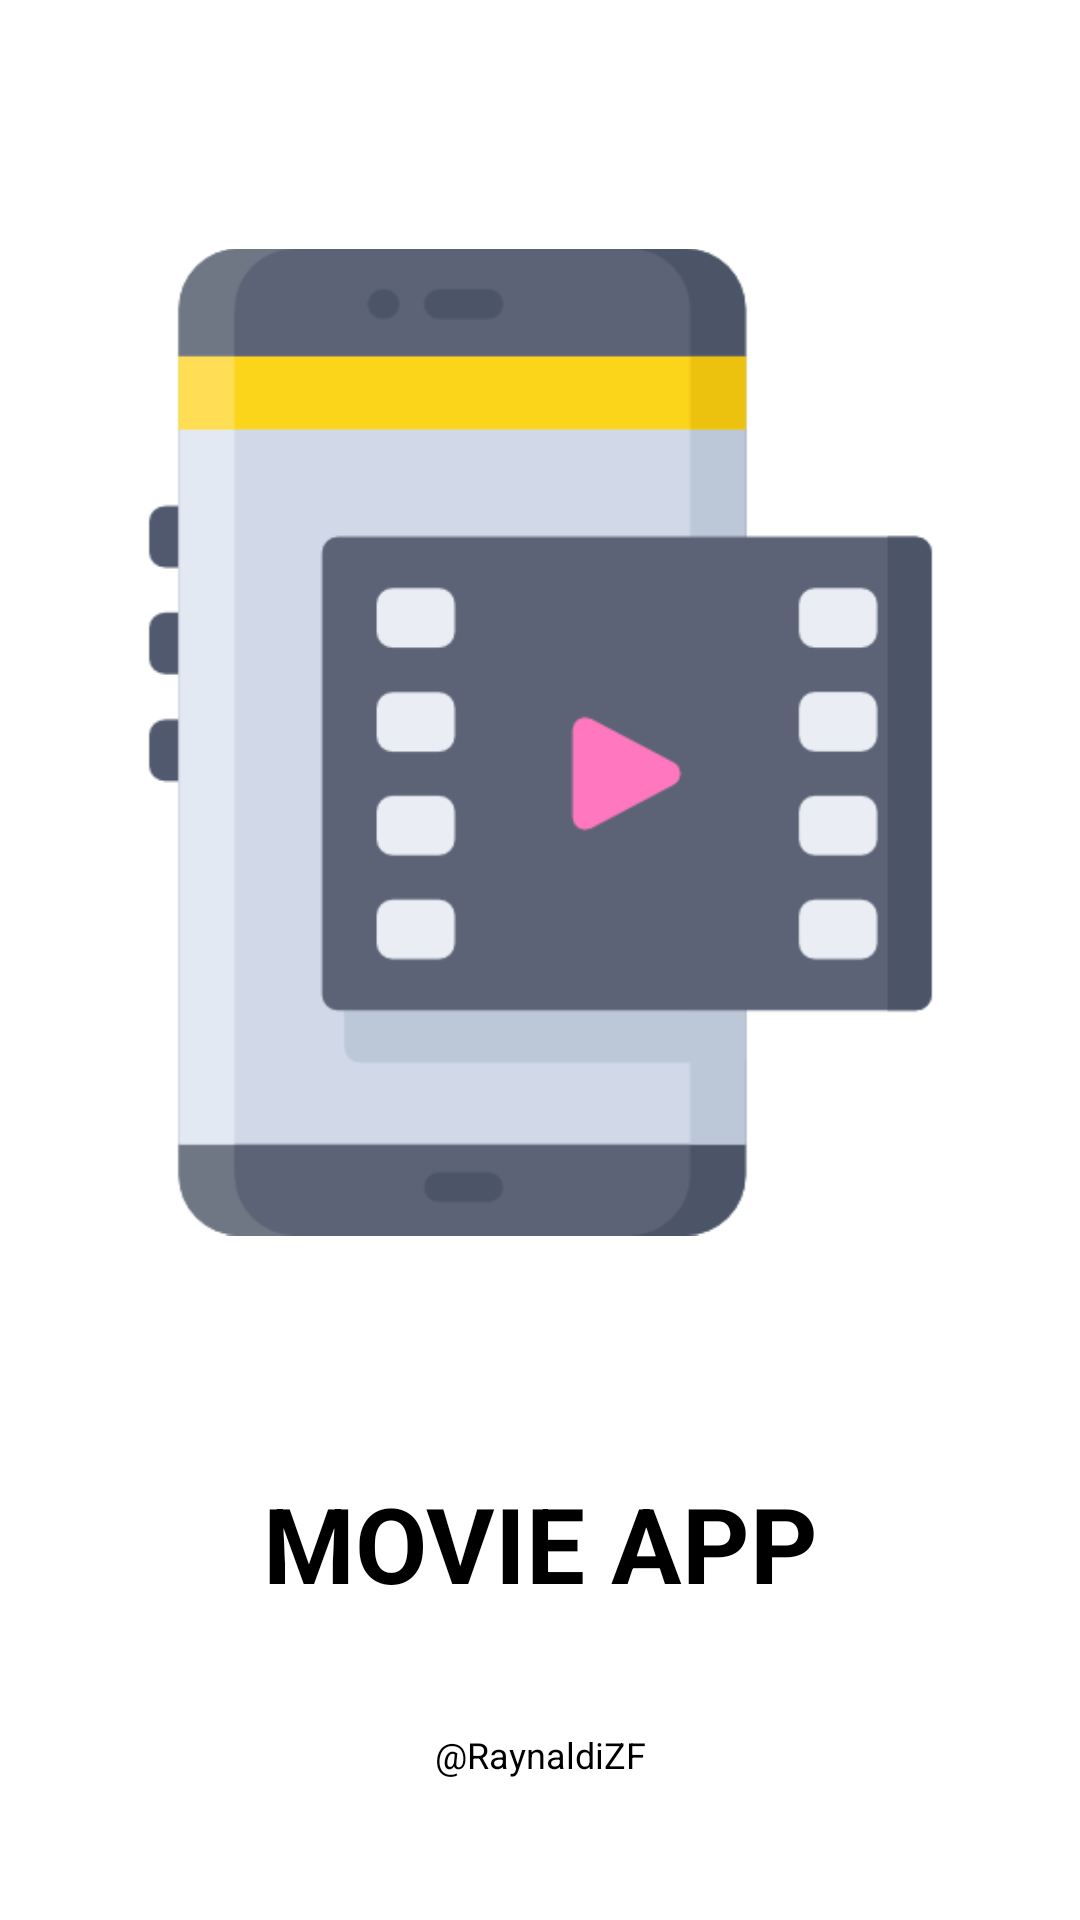

Produce the Android XML layout that renders to this screen, including the resource entries it uses.
<!-- AndroidManifest.xml: application theme Theme.ListAppBangkit -->
<!-- res/layout/activity_splash_screen.xml -->
<?xml version="1.0" encoding="utf-8"?>
<androidx.constraintlayout.widget.ConstraintLayout
    xmlns:android="http://schemas.android.com/apk/res/android"
    xmlns:app="http://schemas.android.com/apk/res-auto"
    xmlns:tools="http://schemas.android.com/tools"
    android:layout_width="match_parent"
    android:layout_height="match_parent"
    tools:context=".view.SplashScreenActivity">

    <TextView
        android:id="@+id/textView"
        android:layout_width="wrap_content"
        android:layout_height="wrap_content"
        android:layout_marginTop="20dp"
        android:text="MOVIE APP"
        android:textColor="?android:textColorHighlight"
        android:textSize="35sp"
        android:textStyle="bold"
        app:layout_constraintBottom_toBottomOf="parent"
        app:layout_constraintEnd_toEndOf="parent"
        app:layout_constraintStart_toStartOf="parent"
        app:layout_constraintTop_toBottomOf="@+id/imageView"
        app:layout_constraintVertical_bias="0.095" />

    <TextView
        android:layout_width="wrap_content"
        android:layout_height="wrap_content"
        android:layout_marginTop="39dp"
        android:text=" @RaynaldiZF "
        android:textSize="12sp"
        android:textColor="?android:textColorHighlight"
        app:layout_constraintBottom_toBottomOf="parent"
        app:layout_constraintEnd_toEndOf="parent"
        app:layout_constraintStart_toStartOf="parent"
        app:layout_constraintTop_toBottomOf="@+id/textView"
        app:layout_constraintVertical_bias="0.0" />

    <ImageView
        android:id="@+id/imageView"
        android:layout_width="329dp"
        android:layout_height="426dp"
        android:src="@drawable/logo_splash_screen"


        app:layout_constraintBottom_toBottomOf="parent"
        app:layout_constraintEnd_toEndOf="parent"
        app:layout_constraintStart_toStartOf="parent"
        app:layout_constraintTop_toTopOf="parent"
        app:layout_constraintVertical_bias="0.16" />


</androidx.constraintlayout.widget.ConstraintLayout>
<!-- resources referenced by this layout -->
<resources>
  <!-- drawable logo_splash_screen: png bitmap (drawable, 12501 bytes) -->
  <style name="Theme.ListAppBangkit" parent="Theme.MaterialComponents.DayNight.NoActionBar">
          
          <item name="colorPrimary">@color/design_default_color_on_primary</item>
          <item name="colorPrimaryVariant">@color/purple_700</item>
          <item name="colorOnPrimary">@color/black</item>
          <item name="android:textColor" tools:targetApi="l">@color/black</item>
          <item name="android:textColorHighlight">@color/black</item>
          
          <item name="colorSecondary">@color/design_default_color_on_primary</item>
          <item name="colorSecondaryVariant">@color/teal_700</item>
          <item name="colorOnSecondary">@color/design_default_color_on_primary</item>
          
          <item name="android:statusBarColor" tools:targetApi="l">?attr/colorPrimary</item>
          <item name="android:windowLightStatusBar">true</item>
          
      </style>
  <!-- not gathered from this repository: default colours our renderer supplied (Android Studio template values) -->
  <color name="purple_700">#FF3700B3</color>
  <color name="teal_700">#FF018786</color>
  <color name="black">#FF000000</color>
</resources>
